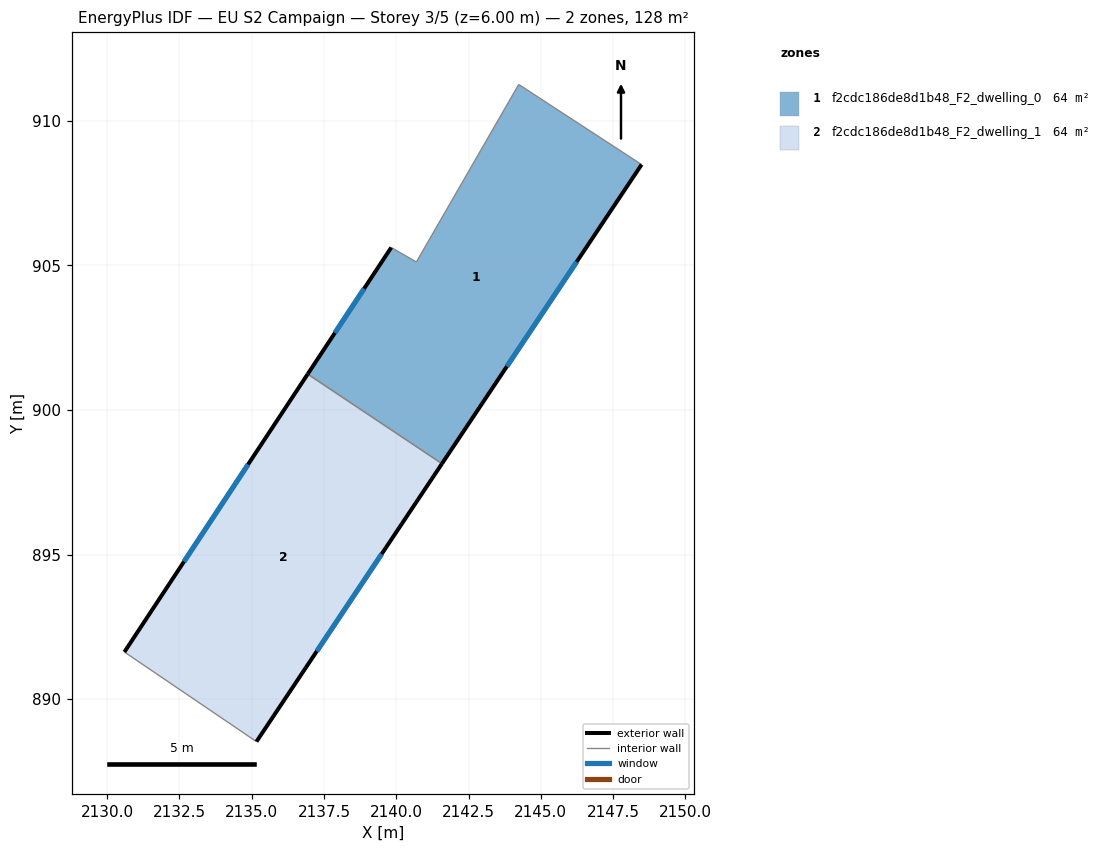
=== STOREY PLAN SPEC (per zone: floor XY polygon, exterior-wall plan segments, windows/doors) ===
zone 1: f2cdc186de8d1b48_F2_dwelling_0  (64.1 m²)
  floor: (2148.48, 908.49) (2141.58, 898.14) (2136.94, 901.24) (2139.82, 905.62) (2140.69, 905.12) (2144.23, 911.26)
  exterior wall: (2139.82, 905.62) – (2136.94, 901.24)  [5.2 m]
    window: (2138.89, 904.20) – (2137.88, 902.67)  [1.9 m²]
  exterior wall: (2141.58, 898.14) – (2148.48, 908.49)  [12.4 m]
    window: (2143.83, 901.51) – (2146.24, 905.12)  [4.6 m²]
  interior walls: 4
zone 2: f2cdc186de8d1b48_F2_dwelling_1  (64.1 m²)
  floor: (2141.58, 898.14) (2135.16, 888.53) (2130.59, 891.63) (2136.94, 901.24)
  exterior wall: (2135.16, 888.53) – (2141.58, 898.14)  [11.6 m]
    window: (2137.25, 891.66) – (2139.49, 895.02)  [4.2 m²]
  exterior wall: (2136.94, 901.24) – (2130.59, 891.63)  [11.5 m]
    window: (2134.87, 898.12) – (2132.66, 894.76)  [4.2 m²]
  interior walls: 2

=== DERIVED (storey summary) ===
Building: EU S2 Campaign
Storey: 3 of 5  (floor level z = 6.00 m)
Storey gross floor area: 128.1 m²
Zones on this storey: 2
  - f2cdc186de8d1b48_F2_dwelling_0: floor 64.1 m²; exterior wall 17.7 m (53.0 m²); 2 window(s) 6.5 m²; WWR 12.2%
  - f2cdc186de8d1b48_F2_dwelling_1: floor 64.1 m²; exterior wall 23.1 m (69.2 m²); 2 window(s) 8.5 m²; WWR 12.2%
Zone adjacency (shared interzone walls):
  - f2cdc186de8d1b48_F2_dwelling_0 ↔ f2cdc186de8d1b48_F2_dwelling_1